pico-8 play session: hold ← + tap ❎, after a click and taps of 🅾, ❎, 🅾+❎, 🅾 in the second before t = 0

[t = 4 s] hold ← ~4s, tap ❎ ~7×
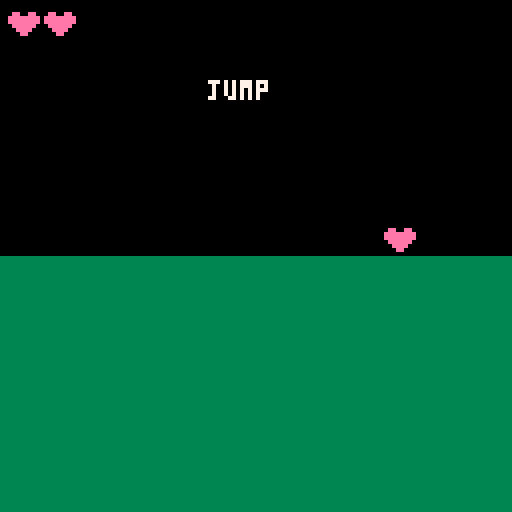

pico-8 cartridge
version 43
__lua__
--main
function _init()
	player=make_actor(64,64,1,1)
	player.hp=3
	enemy=make_actor(20,64,0.5,2)
	item={x=100,y=64,spr=3,alive=true}
	hit_t=0
	init_audio()
	init_banner()
end

function _update()
	for cmd in all(read_plyr_cmds()) do
		cmd(player)
	end
	
	local ecmd=read_enemy_cmd(enemy,player)
	if ecmd!=nil then
		ecmd(enemy)
	end
	
	actor_step(player)
	actor_step(enemy)
	check_hits()
	
	if msg_t>0 then msg_t-=1 end
end

function _draw()
	cls()
	rectfill(0,64,127,127,3)
	if item.alive then
		spr(item.spr,item.x-4,item.y-8)
	end
	spr(enemy.spr,enemy.x-4,enemy.y-8,1,1,enemy.facing<0)
	spr(player.spr,player.x-4,player.y-8,1,1,player.facing<0)
	for i=1,player.hp do
		spr(3,2+(i-1)*9,2)
	end
	if msg_t>0 then
		print(msg,52,20,7)
	end
end

boxes={
	[1]={x=1,y=0,w=6,h=8},
	[2]={x=0,y=0,w=8,h=7},
	[3]={x=0,y=1,w=8,h=6}
}

function spr_rect(a)
	local b=boxes[a.spr]
	return a.x-4+b.x,a.y-8+b.y,b.w,b.h
end

function overlap(a,b)
	local ax,ay,aw,ah=spr_rect(a)
	local bx,by,bw,bh=spr_rect(b)
	return ax<bx+bw and bx<ax+aw
	and ay<by+bh and by<ay+ah
end

function check_hits()
	if hit_t>0 then
		hit_t-=1
	elseif overlap(player,enemy) then
		player_take_hit(1)
		hit_t=30
	end
	
	if item.alive and overlap(player,item) then
		player_heal()
		item.alive=false
	end
end
-->8
--publisher
function player_jump()
	if not player.on_ground then return end
	player.vy=-3
	player.on_ground=false
	player_actions.notify("jump")
end

function player_take_hit(dmg)
	if player.hp<=0 then return end
	player.hp-=dmg
	player_actions.notify("hit")
end

function player_heal()
	if	player.hp>=5 then return end
	player.hp+=1
	player_actions.notify("heal")
end
-->8
--subject
player_actions={
	subscribers={}
}

function player_actions.subscribe(event,fn)
	local list=player_actions.subscribers[event]
	if not list then
		list={}
		player_actions.subscribers[event]=list
	end
	add(list,fn)
end

function player_actions.unsubscribe(event,fn)
	local list=player_actions.subscribers[event]
	if list then
		del(list,fn)
	end
end

function player_actions.notify(event)
	local list=player_actions.subscribers[event]
	if not list then return end
	for fn in all(list) do
		fn(event)
	end
end
-->8
--sfx observer
sfx_ids={
	jump=0,
	hit=1,
	heal=2
}

function on_sfx(event)
	local id=sfx_ids[event]
	if id then
		sfx(id)
	end
end

function init_audio()
	player_actions.subscribe("jump",on_sfx)
	player_actions.subscribe("hit",on_sfx)
	player_actions.subscribe("heal",on_sfx)
end
-->8
--controls
--actor
function make_actor(x,y,spd,s)
	return {
		x=x,
		y=y,
		vy=0,
		facing=1,
		spd=spd,
		spr=s,
		on_ground=true
	}
end


function actor_move(a,dx)
	a.x+=dx*a.spd
	if dx!=0 then a.facing=sgn(dx) end
end

function actor_step(a)
	a.vy+=0.2
	a.y+=a.vy
	if a.y>64 then
		a.y=64
		a.vy=0
		a.on_ground=true
	else
		a.on_ground=false
	end
end

-- command
function cmd_jmp(a)
	player_jump()
end

function cmd_lft(a)
	actor_move(a,-1)
end

function cmd_rght(a)
	actor_move(a,1)
end

-- director
binds={
	[0]=cmd_lft,
	[1]=cmd_rght,
	[4]=cmd_jmp,
	[5]=cmd_jmp
}

function read_plyr_cmds()
	local cmds={}
	for b=0,1 do
		if btn(b) then add(cmds,binds[b]) end
	end
	
	for b=4,5 do
		if btnp(b) then add(cmds,binds[b]) end
	end
	return cmds
end

function read_enemy_cmd(e,target)
	if e.x<target.x then return cmd_rght end
	if e.x>target.x then return cmd_lft end
end
-->8
--banner observer
msg=""
msg_t=0

function on_banner(event)
	msg=event
	msg_t=45
end

function init_banner()
	player_actions.subscribe("jump",on_banner)
	player_actions.subscribe("hit",on_banner)
	player_actions.subscribe("heal",on_banner)
end
__gfx__
00000000007007000080080000000000000000000000000000000000000000000000000000000000000000000000000000000000000000000000000000000000
0000000007777770008008000ee00ee0000000000000000000000000000000000000000000000000000000000000000000000000000000000000000000000000
0070070007c77c7088888888eeeeeeee000000000000000000000000000000000000000000000000000000000000000000000000000000000000000000000000
000770000777777008a88a80eeeeeeee000000000000000000000000000000000000000000000000000000000000000000000000000000000000000000000000
0007700000777700088888800eeeeee0000000000000000000000000000000000000000000000000000000000000000000000000000000000000000000000000
00700700007777000088880000eeee00000000000000000000000000000000000000000000000000000000000000000000000000000000000000000000000000
000000000077770000088000000ee000000000000000000000000000000000000000000000000000000000000000000000000000000000000000000000000000
00000000007007000000000000000000000000000000000000000000000000000000000000000000000000000000000000000000000000000000000000000000
